Run: headless pygame with SDL's dummy video driver; simulated clock (each Clock.tick advances the game by its frame time, no real sleeping); random seed 0; keys injected as events and as key.get_pressed() state; no mouse input.
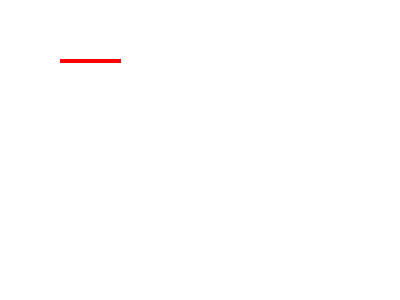
Frame 1 of 4 · flips 1–60 · no input
Frame 2 of 4 · flips 61–180 · tapped SPACE, RETURN · held RIGHT (→), D · screen unchanged from frame 1, image omitted
Frame 3 of 4 · flips 181–300 · held DOWN (↓), S · screen unchanged from frame 2, image omitted
Frame 4 of 4 · flips 301–420 · held LEFT (←), A, UP (↑), W · screen unchanged from frame 3, image omitted

The pygame program that drew these frames:

import pygame, sys
from pygame.locals import *

pygame.init()
DISPLAYSURF = pygame.display.set_mode((400,300))
frase= "Hello World!"

pygame.display.set_caption(frase) 

WHITE = (255, 255, 255)
RED   = (255, 0, 0)
ponto1 = (60,60)
ponto2 = (120,60)
DISPLAYSURF.fill(WHITE)
pygame.draw.line(DISPLAYSURF, RED, ponto1, ponto2, 4)

while True: #Main loop
    #CLOSE WINDOW
    for event in pygame.event.get():
        if event.type == QUIT:
            pygame.quit()
            sys.exit()

        if event.type == pygame.KEYDOWN:
            if event.key == pygame.K_ESCAPE:
                pygame.quit()
                sys.exit()
            
    pygame.display.update()
